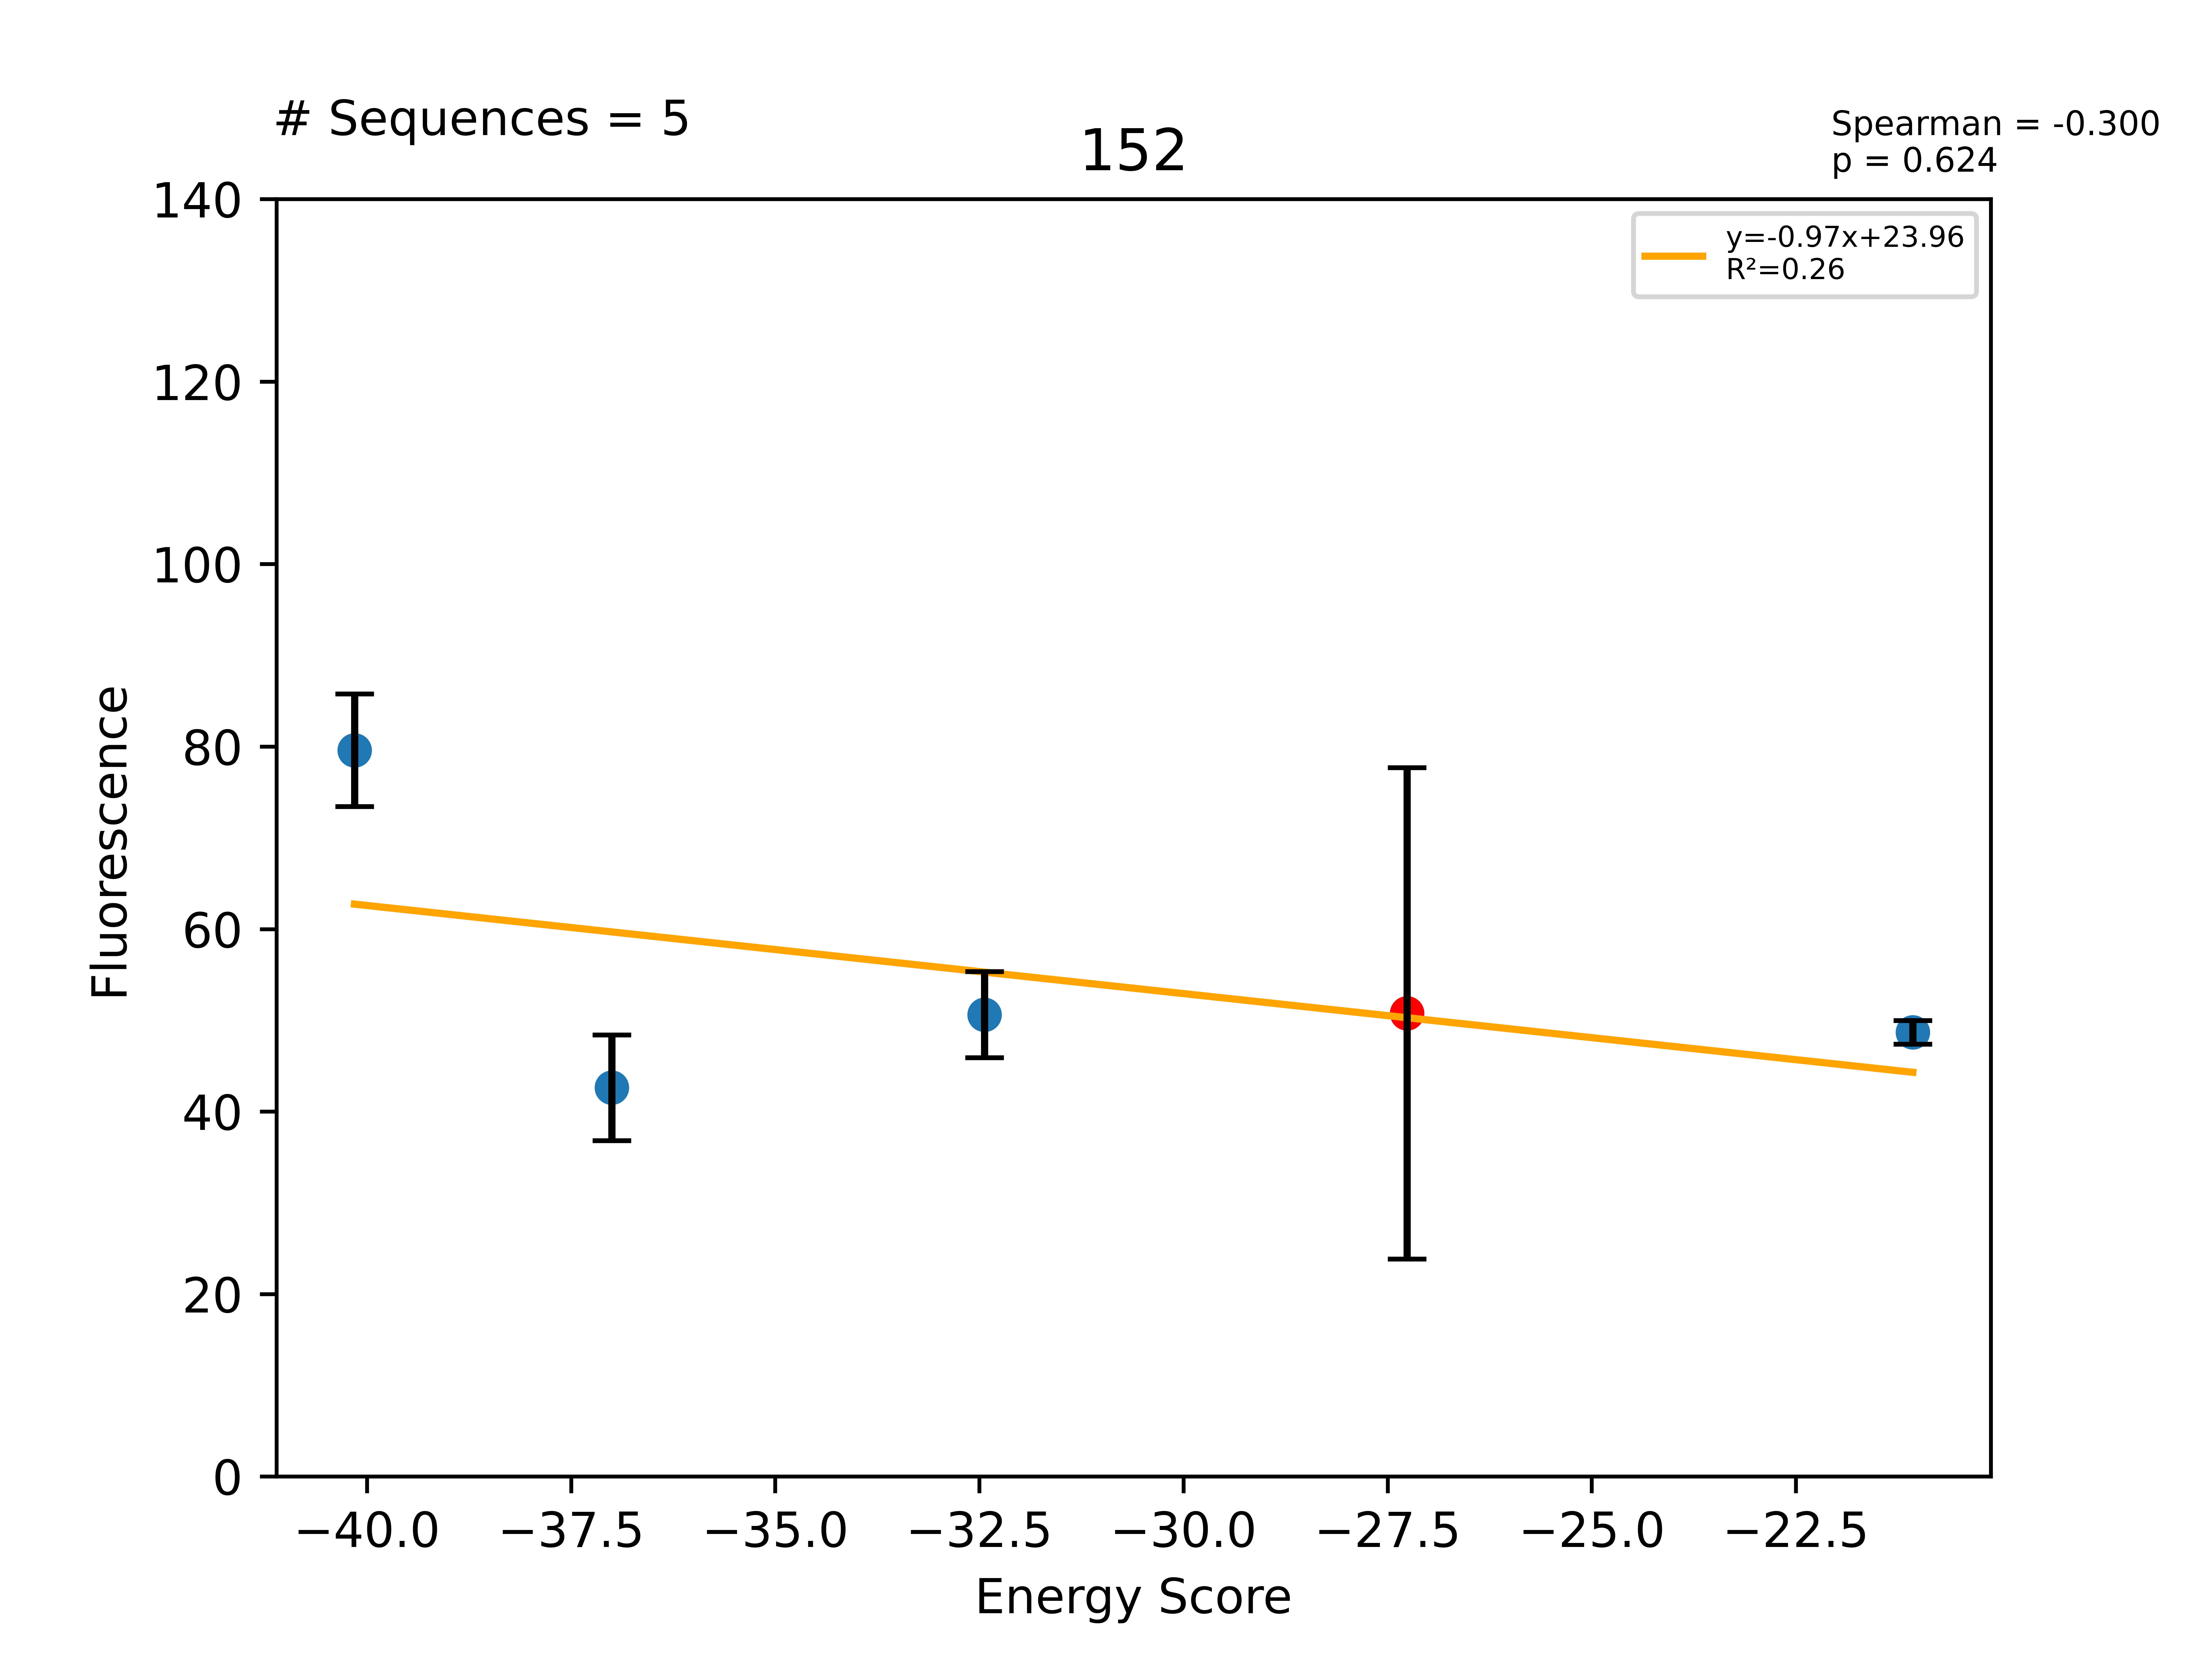

Source data for this figure (header and first rows):
Sequence, EnergyScore, Fluorescence, FluorStdDev, PercentGpa, PercentGpaStdDev, MaltosePercentDiff, Dimer, Monomer, DimerDiff, VDWDimer, VDWDiff, HBONDDimer, HBONDDiff, IMM1Dimer, IMM1Diff, SequenceProbability, DimerSasa, MonomerSasa, startXShift, xShift, xShiftDiff, startCrossingAngle, crossingAngle
LLLLSLLYTLTALLFYLLILI, -40.15, 87403, 6777, 79.6, 6.172, -100.0, -409, -368.8, 13.17, -59.75, 9.503, -96.06, 8.081, -253.1, -4.416, 1.46073e-05, 3691, 4852, 9.151, 8.791, 0.36, 30.09, 25.61
LLLLSLLFTLTALLFYLLILI, -37, 46794, 6369, 42.62, 5.8, -100.0, -403, -366, 19.11, -66.54, 2.717, -85.15, 19, -251.3, -2.601, 3.88246e-05, 3696, 4821, 9.151, 8.791, 0.36, 30.09, 25.61
LLLLSLLTTLTALLFYLLILI, -32.44, 55591, 5173, 50.63, 4.712, -86.43, -412.4, -379.9, 9.75, -63.44, 5.822, -99.04, 5.103, -249.9, -1.175, 2.28079e-05, 3682, 4703, 9.151, 8.791, 0.36, 30.09, 25.61
LLLLSLLSTLTALLFYLLILI, -27.26, 55738, 29573, 50.76, 26.93, -100.0, -422.1, -394.9, -11.96, -69.26, -11.38, -104.1, 6.184, -248.7, -6.758, 3.42118e-05, 3841, 0.0, 9.151, 8.791, 0.36, 30.09, 25.61
LLLLFLLSTLTALLFYLLILI, -21.07, 53448, 1418, 48.68, 1.292, -90.83, -386.6, -365.5, 35.53, -47.92, 21.34, -87.96, 16.18, -250.7, -1.994, 3.88246e-05, 3675, 4821, 9.151, 8.791, 0.36, 30.09, 25.61
LLLLLLLSTLTALLFYLLILI, 0.0, 62479, 36105, 56.9, 32.88, -100.0, -367.8, -385.5, 54.35, -29.32, 39.93, -88.88, 15.26, -249.6, -0.8458, 3.88246e-05, 3686, 4741, 9.151, 8.791, 0.36, 30.09, 25.61
